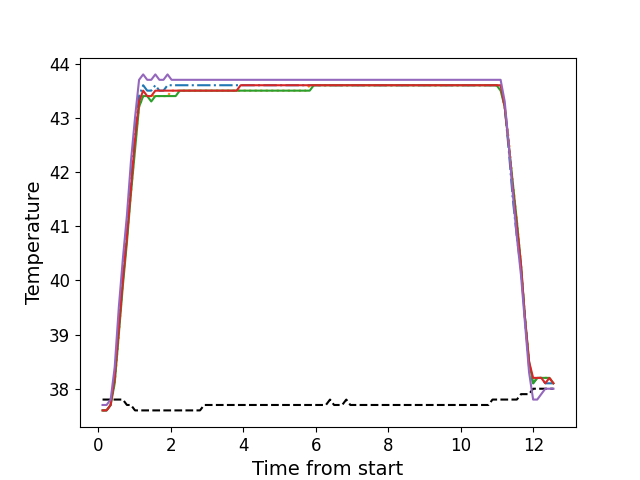

The file beside this chart, header and first rows:
, times, neutral, z1, z2, z3, z4, z5
0, 0.1168, 37.8, 37.6, 37.6, 37.6, 37.6, 37.7
1, 0.2278, 37.8, 37.6, 37.6, 37.6, 37.6, 37.7
2, 0.3402, 37.8, 37.7, 37.7, 37.7, 37.7, 37.8
3, 0.4522, 37.8, 38.2, 38.1, 38.1, 38.2, 38.4
4, 0.5652, 37.8, 39.2, 39.0, 39.0, 39.1, 39.5
5, 0.6772, 37.8, 40.1, 40.0, 39.9, 40.0, 40.4
6, 0.7892, 37.7, 40.9, 40.8, 40.7, 40.8, 41.2
7, 0.9002, 37.7, 41.8, 41.6, 41.6, 41.7, 42.2
8, 1.012, 37.6, 42.7, 42.5, 42.4, 42.6, 43.0
9, 1.124, 37.6, 43.4, 43.2, 43.2, 43.3, 43.7
10, 1.237, 37.6, 43.6, 43.4, 43.4, 43.5, 43.8
11, 1.349, 37.6, 43.5, 43.4, 43.4, 43.4, 43.7
12, 1.46, 37.6, 43.5, 43.4, 43.3, 43.4, 43.7
13, 1.573, 37.6, 43.6, 43.4, 43.4, 43.5, 43.8
14, 1.685, 37.6, 43.5, 43.4, 43.4, 43.5, 43.7
15, 1.797, 37.6, 43.5, 43.4, 43.4, 43.5, 43.7
16, 1.909, 37.6, 43.6, 43.4, 43.4, 43.5, 43.8
17, 2.021, 37.6, 43.6, 43.5, 43.4, 43.5, 43.7
18, 2.134, 37.6, 43.6, 43.5, 43.4, 43.5, 43.7
19, 2.245, 37.6, 43.6, 43.5, 43.5, 43.5, 43.7
20, 2.357, 37.6, 43.6, 43.5, 43.5, 43.5, 43.7
21, 2.469, 37.6, 43.6, 43.5, 43.5, 43.5, 43.7
22, 2.582, 37.6, 43.6, 43.5, 43.5, 43.5, 43.7
23, 2.694, 37.6, 43.6, 43.5, 43.5, 43.5, 43.7
24, 2.806, 37.6, 43.6, 43.5, 43.5, 43.5, 43.7
25, 2.918, 37.7, 43.6, 43.5, 43.5, 43.5, 43.7
26, 3.03, 37.7, 43.6, 43.5, 43.5, 43.5, 43.7
27, 3.142, 37.7, 43.6, 43.5, 43.5, 43.5, 43.7
28, 3.254, 37.7, 43.6, 43.5, 43.5, 43.5, 43.7
29, 3.366, 37.7, 43.6, 43.5, 43.5, 43.5, 43.7
30, 3.478, 37.7, 43.6, 43.5, 43.5, 43.5, 43.7
31, 3.59, 37.7, 43.6, 43.5, 43.5, 43.5, 43.7
32, 3.703, 37.7, 43.6, 43.5, 43.5, 43.5, 43.7
33, 3.815, 37.7, 43.6, 43.5, 43.5, 43.5, 43.7
34, 3.926, 37.7, 43.6, 43.5, 43.5, 43.6, 43.7
35, 4.038, 37.7, 43.6, 43.5, 43.5, 43.6, 43.7
36, 4.15, 37.7, 43.6, 43.5, 43.5, 43.6, 43.7
37, 4.262, 37.7, 43.6, 43.5, 43.5, 43.6, 43.7
38, 4.374, 37.7, 43.6, 43.5, 43.5, 43.6, 43.7
39, 4.486, 37.7, 43.6, 43.5, 43.5, 43.6, 43.7
40, 4.598, 37.7, 43.6, 43.5, 43.5, 43.6, 43.7
41, 4.711, 37.7, 43.6, 43.5, 43.5, 43.6, 43.7
42, 4.823, 37.7, 43.6, 43.5, 43.5, 43.6, 43.7
43, 4.934, 37.7, 43.6, 43.5, 43.5, 43.6, 43.7
44, 5.046, 37.7, 43.6, 43.5, 43.5, 43.6, 43.7
45, 5.159, 37.7, 43.6, 43.5, 43.5, 43.6, 43.7
46, 5.271, 37.7, 43.6, 43.5, 43.5, 43.6, 43.7
47, 5.383, 37.7, 43.6, 43.5, 43.5, 43.6, 43.7
48, 5.495, 37.7, 43.6, 43.5, 43.5, 43.6, 43.7
49, 5.607, 37.7, 43.6, 43.5, 43.5, 43.6, 43.7
50, 5.719, 37.7, 43.6, 43.5, 43.5, 43.6, 43.7
51, 5.831, 37.7, 43.6, 43.6, 43.5, 43.6, 43.7
52, 5.943, 37.7, 43.6, 43.6, 43.6, 43.6, 43.7
53, 6.055, 37.7, 43.6, 43.6, 43.6, 43.6, 43.7
54, 6.168, 37.7, 43.6, 43.6, 43.6, 43.6, 43.7
55, 6.279, 37.7, 43.6, 43.6, 43.6, 43.6, 43.7
56, 6.391, 37.8, 43.6, 43.6, 43.6, 43.6, 43.7
57, 6.503, 37.7, 43.6, 43.6, 43.6, 43.6, 43.7
58, 6.615, 37.7, 43.6, 43.6, 43.6, 43.6, 43.7
59, 6.728, 37.7, 43.6, 43.6, 43.6, 43.6, 43.7
... 52 more rows
